Photos from the image-classification dataset "dataset" in the GitHub repository Prasone/Starfruit-Disease-Detection-using-MobileNetV2---HSV. Its 5 classes are: anthracnose, bed bugs, fruit borer, healthy fruits, healthy leaf.

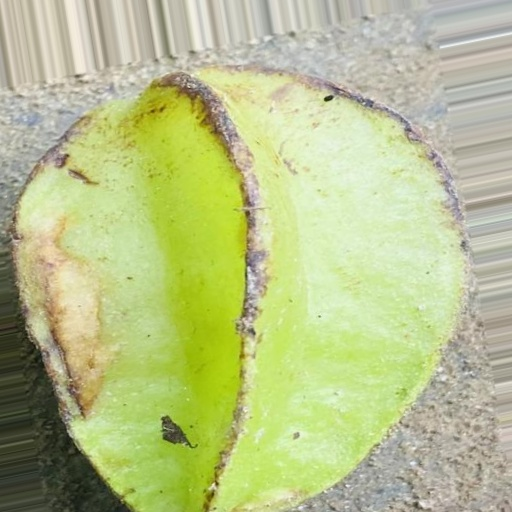
Label: bed bugs

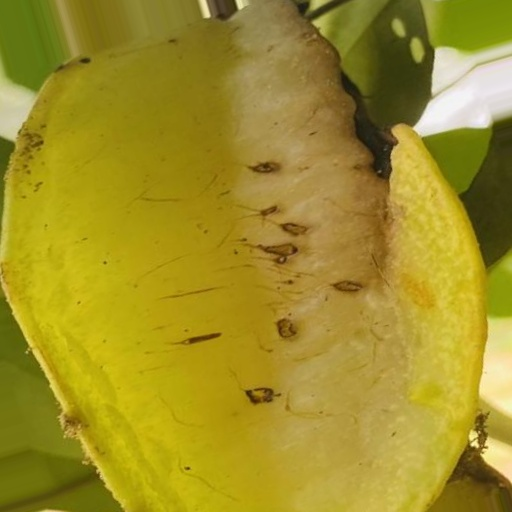
Label: fruit borer

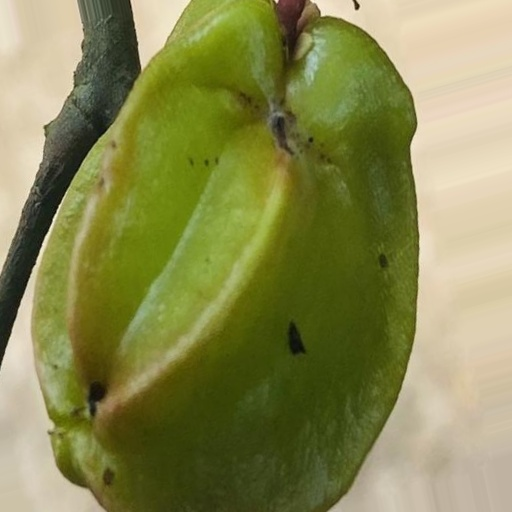
Label: anthracnose

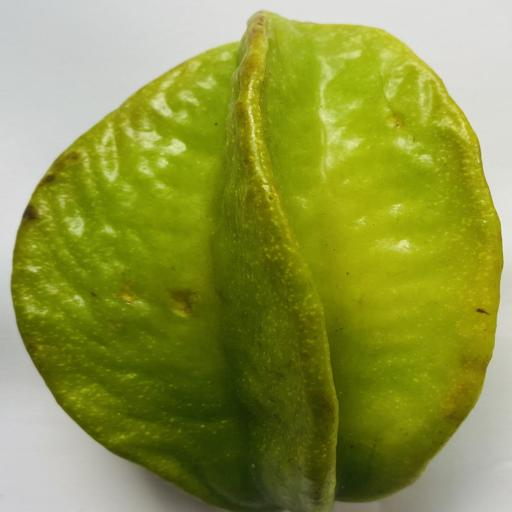
Label: healthy fruits

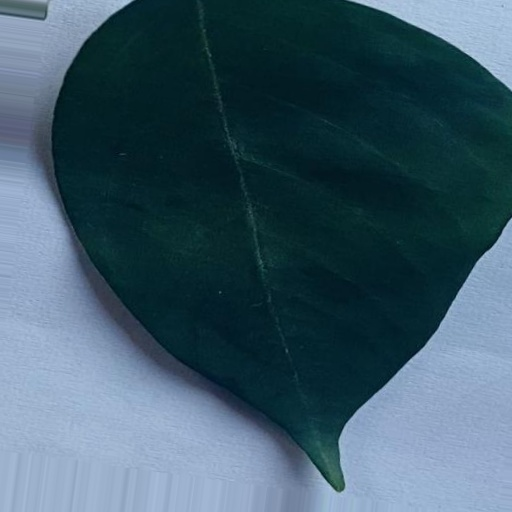
Label: healthy leaf

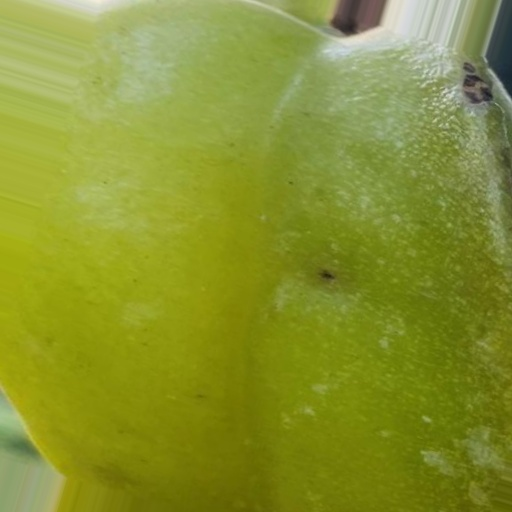
Label: fruit borer
